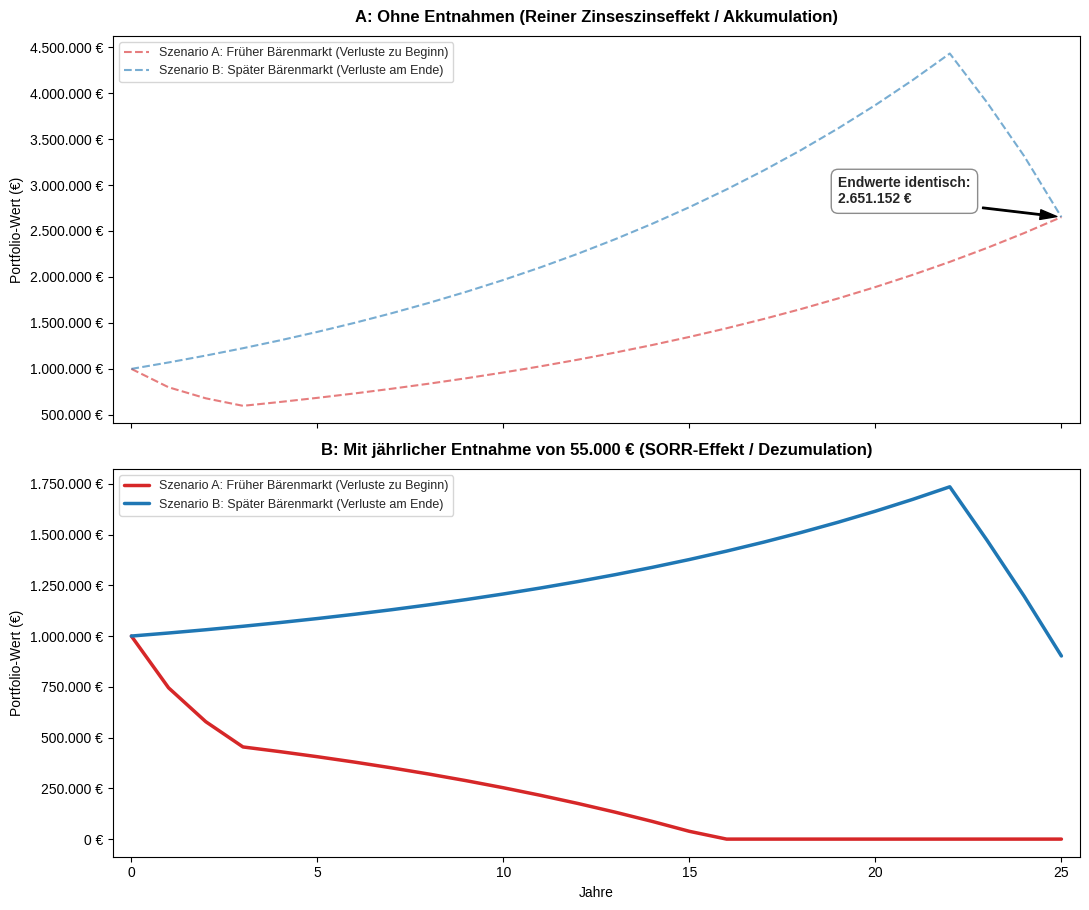

Python code for this plot: (Note: this script raises an exception after producing the figure.)
import numpy as np
import matplotlib.pyplot as plt
import matplotlib.ticker as mticker

# 1. Parameter für die Simulation
initial_capital = 1000000
annual_withdrawal = 55000  # Jährliche Entnahme
years = 25

# Festgelegtes Rendite-Set (Identisch für beide Szenarien: 22x Gewinn, 3x Verlust)
# Dies stellt sicher, dass die Durchschnittsrendite exakt gleich ist.
base_returns = [0.07] * 22 + [-0.20, -0.15, -0.12] 

# Szenario A: Die schlechten Jahre kommen zuerst (Bad Sequence)
ret_bad_start = sorted(base_returns)  

# Szenario B: Die guten Jahre kommen zuerst (Good Sequence)
ret_good_start = sorted(base_returns, reverse=True)  

def simulate_portfolio(initial, returns, withdrawal=0):
    balances = [initial]
    current_balance = initial
    for r in returns:
        # Erst wirkt die Marktrendite, dann erfolgt die Entnahme
        current_balance = (current_balance * (1 + r)) - withdrawal
        # Das Portfolio kann nicht unter 0 fallen
        balances.append(max(0, current_balance))
    return balances

# Durchführung der Simulationen
path_a_no_ext = simulate_portfolio(initial_capital, ret_bad_start, 0)
path_b_no_ext = simulate_portfolio(initial_capital, ret_good_start, 0)
path_a_ext = simulate_portfolio(initial_capital, ret_bad_start, annual_withdrawal)
path_b_ext = simulate_portfolio(initial_capital, ret_good_start, annual_withdrawal)

# 2. Erstellung der Grafik
fig, (ax1, ax2) = plt.subplots(2, 1, figsize=(11, 10), sharex=True)
plt.style.use('seaborn-v0_8-whitegrid')

# Hilfsfunktion für die deutsche Währungsformatierung (1.000.000 € statt 1,000,000 $)
def euro_format(x, p):
    return f"{int(x):,}".replace(",", ".") + " €"

# --- OBERER PLOT: Ohne Entnahmen ---
ax1.plot(path_a_no_ext, color='#d62728', linestyle='--', alpha=0.6, label='Szenario A: Früher Bärenmarkt (Verluste zu Beginn)')
ax1.plot(path_b_no_ext, color='#1f77b4', linestyle='--', alpha=0.6, label='Szenario B: Später Bärenmarkt (Verluste am Ende)')
ax1.set_title('A: Ohne Entnahmen (Reiner Zinseszinseffekt / Akkumulation)', fontsize=12, fontweight='bold', pad=10)
ax1.set_ylabel('Portfolio-Wert (€)', fontsize=10)

# Optimierte Annotation mit Hintergrundbox für bessere Lesbarkeit
ax1.annotate(f'Endwerte identisch:\n{path_a_no_ext[-1]:,.0f} €'.replace(',', '.'), 
             xy=(years, path_a_no_ext[-1]), 
             #xytext=(years-11, 3_800_000), # Position im Weißraum
             xytext=(years-6, 2_800_000), # Position im Weißraum
             fontsize=10,
             fontweight='bold',
             arrowprops=dict(facecolor='black', shrink=0.05, width=1, headwidth=7),
             bbox=dict(boxstyle='round,pad=0.5', fc='white', ec='gray', alpha=0.9))

# --- UNTERER PLOT: Mit Entnahmen (SORR) ---
ax2.plot(path_a_ext, color='#d62728', linewidth=2.5, label='Szenario A: Früher Bärenmarkt (Verluste zu Beginn)')
ax2.plot(path_b_ext, color='#1f77b4', linewidth=2.5, label='Szenario B: Später Bärenmarkt (Verluste am Ende)')
ax2.set_title(f'B: Mit jährlicher Entnahme von {annual_withdrawal:,} € (SORR-Effekt / Dezumulation)'.replace(',', '.'), 
             fontsize=12, fontweight='bold', pad=10)
ax2.set_ylabel('Portfolio-Wert (€)', fontsize=10)
ax2.set_xlabel('Jahre', fontsize=10)

# --- Allgemeine Formatierung ---
for ax in [ax1, ax2]:
    ax.yaxis.set_major_formatter(mticker.FuncFormatter(euro_format))
    ax.legend(loc='upper left', frameon=True, fontsize=9)
    ax.set_xlim(-0.5, years + 0.5)

# Haupttitel
#plt.suptitle('Abbildung 1: Schematische Darstellung des SORR in der Entnahmephase', 
             #fontsize=15, fontweight='bold', y=0.98)

plt.tight_layout(rect=[0, 0.03, 1, 0.95])

# Grafik speichern (optional)
plt.savefig('../assets/SORR_schema.png', dpi=300)

plt.show()
